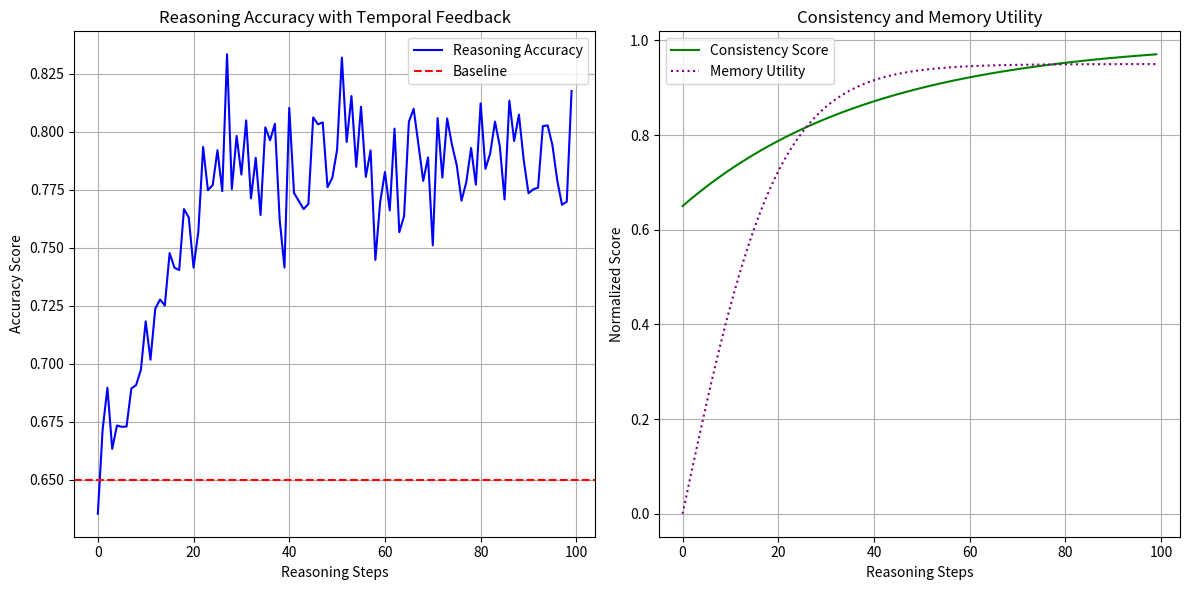

Here is the Python script that generated this plot: (Note: this script raises an exception after producing the figure.)
import numpy as np
import matplotlib.pyplot as plt
import time

def simulate_temporal_feedback_loop():
    # Simulation parameters
    total_steps = 100
    base_accuracy = 0.65
    memory_buffer_decay = 0.05
    feedback_strength = 0.15
    
    # State tracking
    reasoning_accuracy = []
    consistency_score = []
    memory_utility = []
    
    current_acc = base_accuracy
    memory_influence = 0.0
    
    for step in range(total_steps):
        # Temporal buffer update (simulated)
        # Utility peaks as context builds, then stabilizes
        memory_influence = np.tanh(step / 20.0) * (1.0 - memory_buffer_decay)
        
        # Accuracy gains from feedback loop
        noise = np.random.normal(0, 0.02)
        current_acc = base_accuracy + (feedback_strength * memory_influence) + noise
        
        # Consistency score (simulated as reduction in variance)
        consistency = 1.0 - (0.35 * np.exp(-step / 40.0))
        
        reasoning_accuracy.append(current_acc)
        consistency_score.append(consistency)
        memory_utility.append(memory_influence)
        
    return reasoning_accuracy, consistency_score, memory_utility

def plot_results(acc, cons, util):
    plt.figure(figsize=(12, 6))
    
    plt.subplot(1, 2, 1)
    plt.plot(acc, label='Reasoning Accuracy', color='blue')
    plt.axhline(y=0.65, color='red', linestyle='--', label='Baseline')
    plt.title('Reasoning Accuracy with Temporal Feedback')
    plt.xlabel('Reasoning Steps')
    plt.ylabel('Accuracy Score')
    plt.legend()
    plt.grid(True)
    
    plt.subplot(1, 2, 2)
    plt.plot(cons, label='Consistency Score', color='green')
    plt.plot(util, label='Memory Utility', color='purple', linestyle=':')
    plt.title('Consistency and Memory Utility')
    plt.xlabel('Reasoning Steps')
    plt.ylabel('Normalized Score')
    plt.legend()
    plt.grid(True)
    
    plt.tight_layout()
    plt.savefig('ml-explorations/2026-02-12_temporal-feedback-loops-long-horizon-planning/temporal_reasoning_performance.png')
    print("Chart generated: temporal_reasoning_performance.png")

if __name__ == "__main__":
    print("Starting Temporal Feedback Loop Simulation...")
    acc, cons, util = simulate_temporal_feedback_loop()
    plot_results(acc, cons, util)
    print("Simulation Complete.")
